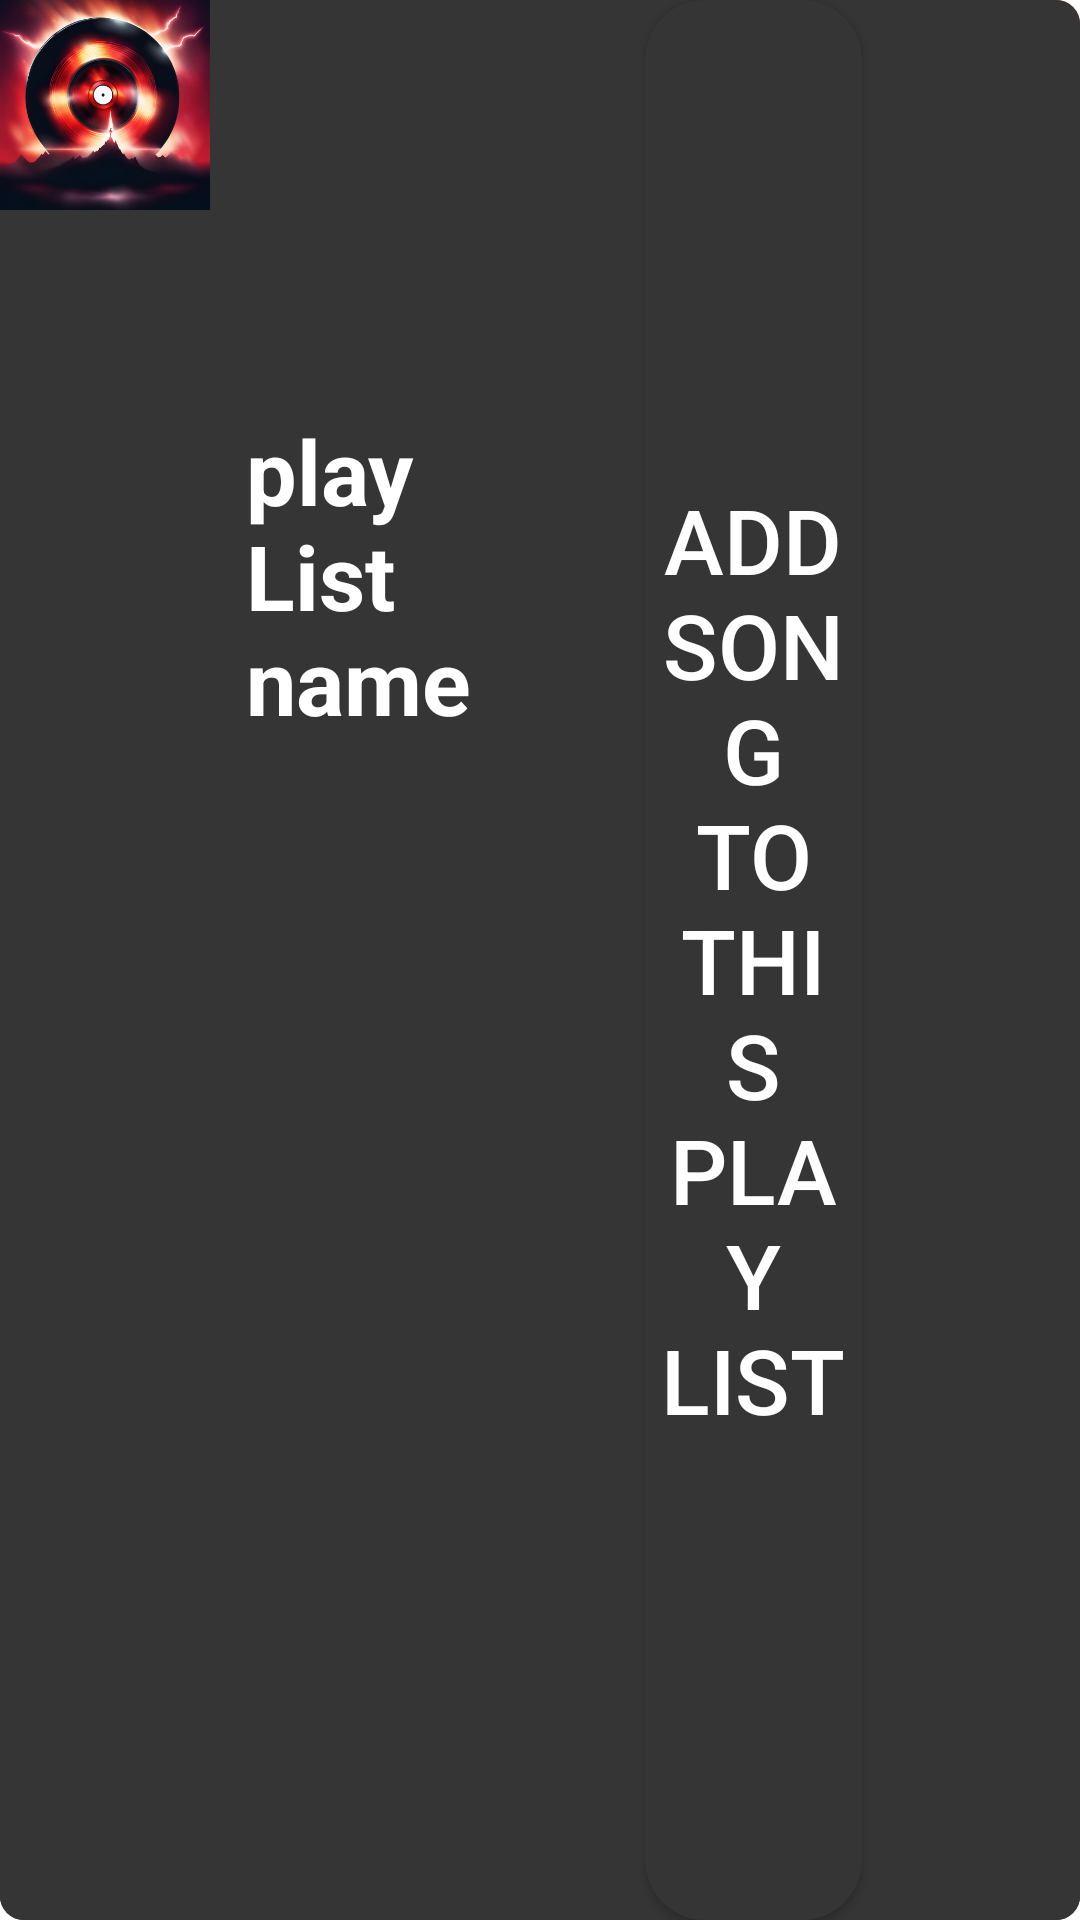

Android layout source for this screen:
<!-- AndroidManifest.xml: application theme musicPlayerTheme -->
<!-- res/layout/playlist_item.xml -->
<LinearLayout xmlns:android="http://schemas.android.com/apk/res/android"
    android:layout_width="match_parent"
    android:layout_height="70dp"
    xmlns:app="http://schemas.android.com/apk/res-auto"
    android:orientation="horizontal"
    android:background="@drawable/song_playlist_background"
    android:weightSum="4">

    <ImageView
        android:layout_width="70dp"
        android:layout_height="70dp"
        android:id="@+id/itemSongImage"
        android:src="@drawable/default_album_cover"
        />

    <LinearLayout
        android:layout_width="0dp"
        android:layout_height="match_parent"
        android:layout_weight="2"
        android:weightSum="5"
        android:orientation="vertical"
        >
        <TextView
            android:id="@+id/playListName"
            android:layout_width="match_parent"
            android:layout_height="0dp"
            android:text="playList name"
            android:layout_weight="3"
            android:textStyle="bold"
            android:gravity="center_vertical"
            android:textColor="?android:textColorPrimary"
            android:layout_marginStart="12dp"
            android:layout_marginEnd="30dp"
            app:autoSizeTextType="uniform"
            app:autoSizeMinTextSize="1sp"
            app:autoSizeMaxTextSize="30sp"
            />
    </LinearLayout>

    <Button
        android:padding="5dp"
        android:layout_width="0dp"
        android:layout_height="match_parent"
        android:layout_weight="1"
        android:text="ADD SONG TO THIS PLAY LIST"
        app:autoSizeTextType="uniform"
        app:autoSizeMinTextSize="1sp"
        app:autoSizeMaxTextSize="30sp"
        />
</LinearLayout>
<!-- resources referenced by this layout -->
<resources>
  <!-- drawable default_album_cover: png bitmap (drawable, 366311 bytes) -->
  <!-- drawable song_playlist_background (drawable) -->
  <?xml version="1.0" encoding="utf-8"?>
  
  <shape xmlns:android="http://schemas.android.com/apk/res/android">
      <corners android:radius="8dp" />
      <solid android:color="@color/secondaryBackground" />
  </shape>
  <style name="musicPlayerTheme" parent="Theme.AppCompat.Light.DarkActionBar">
  
          <item name="colorPrimary">@color/colorPrimary</item>
          <item name="colorPrimaryDark">@color/colorPrimaryDark</item>
          <item name="colorAccent">@color/colorAccent</item>
  
          <item name="android:textColorPrimary">@color/textColorPrimary</item>
          <item name="android:textColorSecondary">@color/textColorSecondary</item>
  
          <item name="android:windowBackground">@drawable/top_list_component_background</item>
  
          <item name="windowActionBar">false</item>
          <item name="windowNoTitle">true</item>
  
          <item name="android:statusBarColor">@color/statusBarColor</item>
  
          <item name="android:buttonStyle">@style/buttonStyle</item>
  
  
      </style>
  <color name="secondaryBackground">#353535</color>
  <color name="colorPrimary">#c30e0e</color>
  <color name="colorPrimaryDark">#a21112</color>
  <color name="colorAccent">#821415</color>
  <color name="textColorPrimary">#FFFFFF</color>
  <color name="textColorSecondary">#FFFFFF</color>
  <!-- drawable top_list_component_background (drawable) -->
  <?xml version="1.0" encoding="utf-8"?>
  
  <layer-list xmlns:android="http://schemas.android.com/apk/res/android">
      <item android:id="@android:id/background">
          <shape android:shape="rectangle">
              <gradient
                  android:angle="90"
                  android:startColor="#000000"
              android:endColor="#AA0000"
              android:type="linear" />
              <corners android:radius="8dp" />
          </shape>
      </item>
  </layer-list>
  <color name="statusBarColor">#000000</color>
  <style name="buttonStyle" parent="Widget.AppCompat.Button">
          <item name="android:background">@drawable/rounded_button</item>
      </style>
  <!-- drawable rounded_button (drawable) -->
  <?xml version="1.0" encoding="utf-8"?>
  
  <shape xmlns:android="http://schemas.android.com/apk/res/android"
      android:shape="rectangle">
      <corners android:radius="20dp" /> 
      <solid android:color="@color/secondaryBackground" /> 
  </shape>
</resources>
